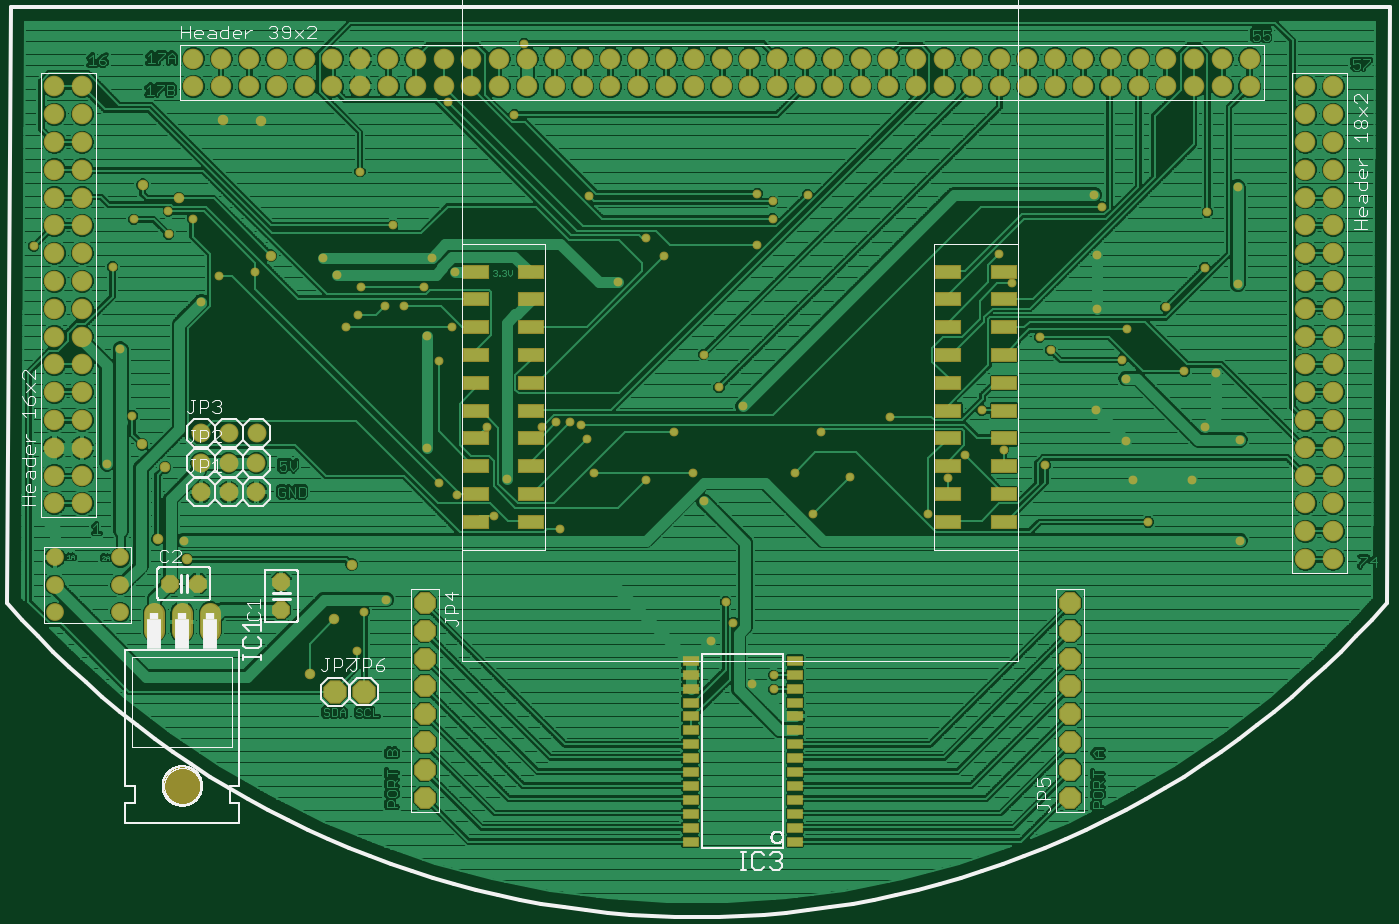
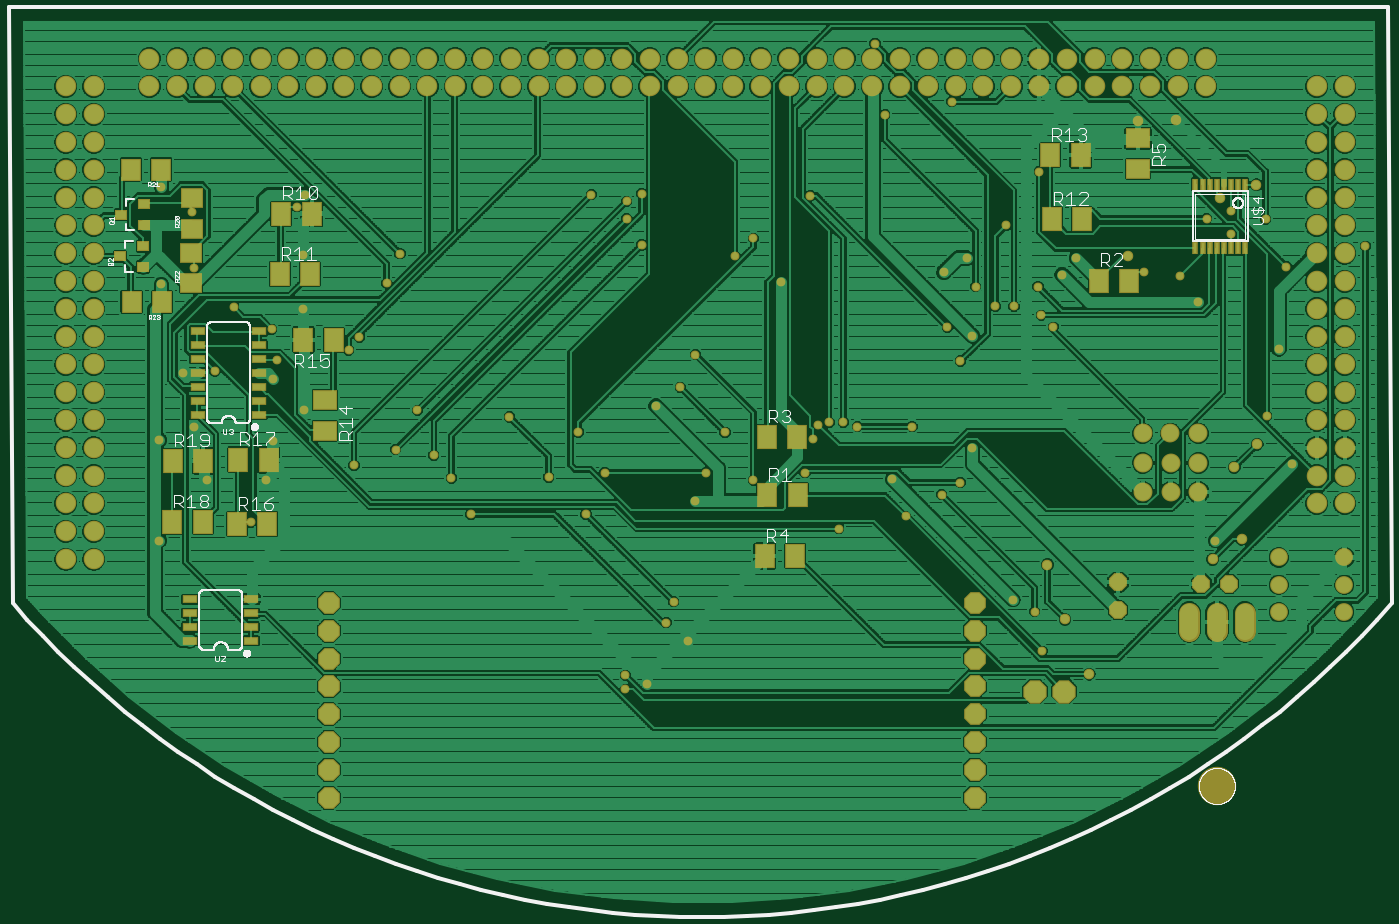
Circuit board: 8 layer files. Board 123.8 x 80.4 mm.
- top_copper: Schematic-1.cmp (347073 bytes)
- drill: Schematic-1.drd (4694 bytes)
- drill: Schematic-1.drl (96 bytes)
- top_silk: Schematic-1.plc (36356 bytes)
- bottom_silk: Schematic-1.pls (56813 bytes)
- bottom_copper: Schematic-1.sol (393569 bytes)
- top_mask: Schematic-1.stc (8289 bytes)
- bottom_mask: Schematic-1.sts (8738 bytes)

=== top_copper: Schematic-1.cmp (347073 bytes, source omitted) ===
=== drill: Schematic-1.drd ===
%
M48
M72
T01C0.00787
T02C0.01378
T03C0.03150
T04C0.03200
T05C0.03937
T06C0.04000
T07C0.04400
T08C0.13000
%
T01
X205331Y141157
X208087Y155331
X215961Y159661
X254543Y189583
X241551Y197457
X234858Y201787
X230528Y214386
X252181Y221866
X271866Y221866
X276984Y223441
X282102Y223441
X286039Y222654
X288008Y217535
X290764Y205331
X309268Y202575
X326197Y205331
X330134Y195094
X319504Y219898
X335646Y236039
X344307Y229346
X330134Y247850
X299425Y273835
X315961Y283283
X309268Y289583
X288795Y304937
X262024Y334071
X238008Y338795
X265567Y359661
X206512Y313598
X218323Y294307
X232496Y282496
X240764Y277378
X229346Y272260
X222260Y265173
X215567Y265173
X205724Y262024
X201394Y257693
X206906Y272260
X198244Y276591
X193126Y282496
X168717Y277378
X155724Y276197
X149425Y266748
X120291Y249819
X124622Y225803
X115567Y208480
X143126Y180921
X234858Y245488
X230528Y254543
X239583Y257693
X259268Y202969
X278559Y185252
X332890Y144701
X340764Y151394
X338008Y158874
X347457Y129346
X355331Y127378
X355331Y132496
X369504Y190370
X382890Y203756
X362811Y205331
X372260Y219898
X397063Y225409
X417929Y203362
X424228Y211630
X438008Y213598
X452969Y208087
X471079Y227772
X482102Y216748
X484465Y202575
X489976Y187614
X505724Y202575
X523047Y217142
X510449Y221866
X514386Y241157
X502969Y241945
X482102Y239189
X480528Y245882
X482496Y256906
X471472Y264386
X454937Y249425
X451000Y254150
X441157Y273441
X436433Y284071
X471472Y283677
X473441Y301000
X470685Y305331
X511236Y299031
X522260Y308087
X510449Y278953
X522260Y273047
X496276Y264780
X430134Y227772
X410843Y190370
X523047Y180921
X367535Y305331
X354937Y302969
X349425Y305724
X354937Y296669
X349425Y287220
X146276Y296756
X137523Y299393
X137614Y291157
X125043Y296512
X117535Y279346
X89189Y286827
T02
X128346Y308873
X141318Y303973
X174470Y283354
X170893Y331939
X157343Y332099
X128087Y215579
X136374Y207264
X133704Y181452
X144113Y174199
X197200Y152555
X203517Y172213
X188498Y132897
T03
X120315Y155157
X120315Y165000
X120315Y174843
X96693Y174843
X96693Y165000
X96693Y155157
T04
X138140Y165409
X148140Y165409
X178158Y165959
X178158Y155959
T05
X106587Y194272
X96587Y194272
X96587Y204272
X106587Y204272
X106587Y214272
X96587Y214272
X96587Y224272
X106587Y224272
X106587Y234272
X96587Y234272
X96587Y244272
X106587Y244272
X106587Y254272
X96587Y254272
X96587Y264272
X106587Y264272
X106587Y274272
X96587Y274272
X96587Y284272
X106587Y284272
X106587Y294272
X96587Y294272
X96587Y304272
X106587Y304272
X106587Y314272
X96587Y314272
X96587Y324272
X106587Y324272
X106587Y334272
X96587Y334272
X96587Y344272
X106587Y344272
X146587Y344272
X156587Y344272
X166587Y344272
X176587Y344272
X186587Y344272
X196587Y344272
X206587Y344272
X216587Y344272
X226587Y344272
X236587Y344272
X246587Y344272
X256587Y344272
X266587Y344272
X276587Y344272
X286587Y344272
X296587Y344272
X306587Y344272
X316587Y344272
X326587Y344272
X336587Y344272
X346587Y344272
X356587Y344272
X366587Y344272
X376587Y344272
X386587Y344272
X396587Y344272
X406587Y344272
X416587Y344272
X426587Y344272
X436587Y344272
X446587Y344272
X456587Y344272
X466587Y344272
X476587Y344272
X486587Y344272
X496587Y344272
X506587Y344272
X516587Y344272
X526587Y344272
X526587Y354272
X516587Y354272
X506587Y354272
X496587Y354272
X486587Y354272
X476587Y354272
X466587Y354272
X456587Y354272
X446587Y354272
X436587Y354272
X426587Y354272
X416587Y354272
X406587Y354272
X396587Y354272
X386587Y354272
X376587Y354272
X366587Y354272
X356587Y354272
X346587Y354272
X336587Y354272
X326587Y354272
X316587Y354272
X306587Y354272
X296587Y354272
X286587Y354272
X276587Y354272
X266587Y354272
X256587Y354272
X246587Y354272
X236587Y354272
X226587Y354272
X216587Y354272
X206587Y354272
X196587Y354272
X186587Y354272
X176587Y354272
X166587Y354272
X156587Y354272
X146587Y354272
X546587Y344272
X556587Y344272
X556587Y334272
X546587Y334272
X546587Y324272
X556587Y324272
X556587Y314272
X546587Y314272
X546587Y304272
X556587Y304272
X556587Y294272
X546587Y294272
X546587Y284272
X556587Y284272
X556587Y274272
X546587Y274272
X546587Y264272
X556587Y264272
X556587Y254272
X546587Y254272
X546587Y244272
X556587Y244272
X556587Y234272
X546587Y234272
X546587Y224272
X556587Y224272
X556587Y214272
X546587Y214272
X546587Y204272
X556587Y204272
X556587Y194272
X546587Y194272
X546587Y184272
X556587Y184272
X556587Y174272
X546587Y174272
T06
X462024Y158441
X462024Y148441
X462024Y138441
X462024Y128441
X462024Y118441
X462024Y108441
X462024Y98441
X462024Y88441
X229740Y88441
X229740Y98441
X229740Y108441
X229740Y118441
X229740Y128441
X229740Y138441
X229740Y148441
X229740Y158441
X208035Y126602
X197456Y126583
X169247Y198270
X159247Y198270
X149247Y198270
X149235Y208853
X159235Y208853
X169235Y208853
X169275Y219498
X159275Y219498
X149275Y219498
T07
X152572Y151653
X142572Y151653
X132572Y151653
T08
X142572Y92653
M30

=== drill: Schematic-1.drl (96 bytes, source withheld) ===
=== top_silk: Schematic-1.plc (36356 bytes, source omitted) ===
=== bottom_silk: Schematic-1.pls (56813 bytes, source omitted) ===
=== bottom_copper: Schematic-1.sol (393569 bytes, source omitted) ===
=== top_mask: Schematic-1.stc (8289 bytes, source omitted) ===
=== bottom_mask: Schematic-1.sts (8738 bytes, source omitted) ===
